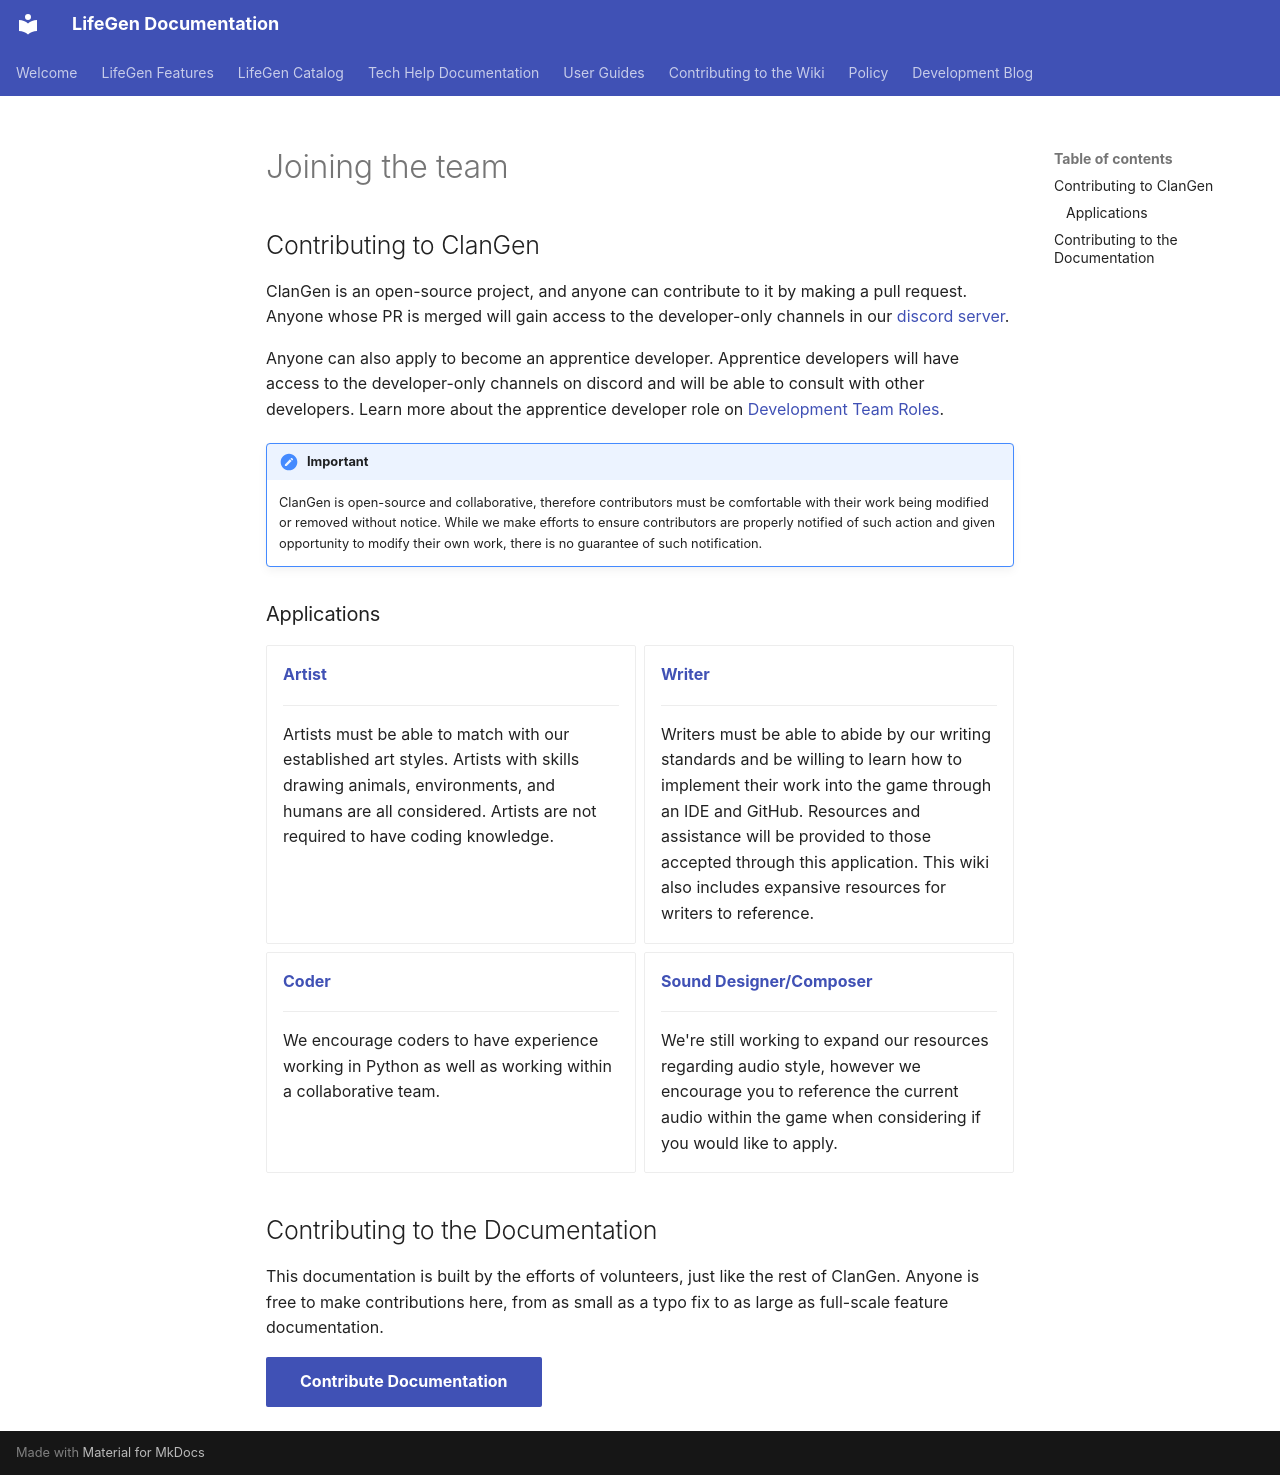

repository: sedgestripe/clangen · page: dev/project-basics/joining-the-team/index.html · generator: mkdocs

## Contributing to ClanGen
ClanGen is an open-source project, and anyone can contribute to it by making a pull request. Anyone whose PR is merged will gain access to the developer-only channels in our [discord server](https://discord.com/invite/clangen). 

Anyone can also apply to become an apprentice developer. Apprentice developers will have access to the developer-only channels on discord and will be able to consult with other developers. Learn more about the apprentice developer role on [Development Team Roles](team-roles.md).

!!! important
    ClanGen is open-source and collaborative, therefore contributors must be comfortable with their work being modified or removed without notice. While we make efforts to ensure contributors are properly notified of such action and given opportunity to modify their own work, there is no guarantee of such notification.

###Applications

<div class="grid cards" markdown>

- __[Artist](https://forms.gle/6KVubsqprZJYTYtDA)__

    ---

    Artists must be able to match with our established art styles. Artists with skills drawing animals, environments, and humans are all considered. Artists are not required to have coding knowledge.

- __[Writer](https://forms.gle/LJCRtcH4hmdL57o67)__

    ---

    Writers must be able to abide by our writing standards and be willing to learn how to implement their work into the game through an IDE and GitHub. Resources and assistance will be provided to those accepted through this application. This wiki also includes expansive resources for writers to reference.


- __[Coder](https://forms.gle/kgRWt1vHoohRzPU66)__

    ---

    We encourage coders to have experience working in Python as well as working within a collaborative team. 

- __[Sound Designer/Composer](https://docs.google.com/forms/d/e/1FAIpQLSe-hkfF0g0QMK18GBHyumyIsWMSnbPkMp5eaTjyb3DgzVrOnA/viewform?usp=sf_link)__

    ---

    We're still working to expand our resources regarding audio style, however we encourage you to reference the current audio within the game when considering if you would like to apply.

</div>

## Contributing to the Documentation

This documentation is built by the efforts of volunteers, just like the rest of ClanGen. Anyone is free to make contributions here, from as small as a typo fix to as large as full-scale feature documentation.  

[Contribute Documentation](../../contributing/index.md){ .md-button .md-button--primary}
